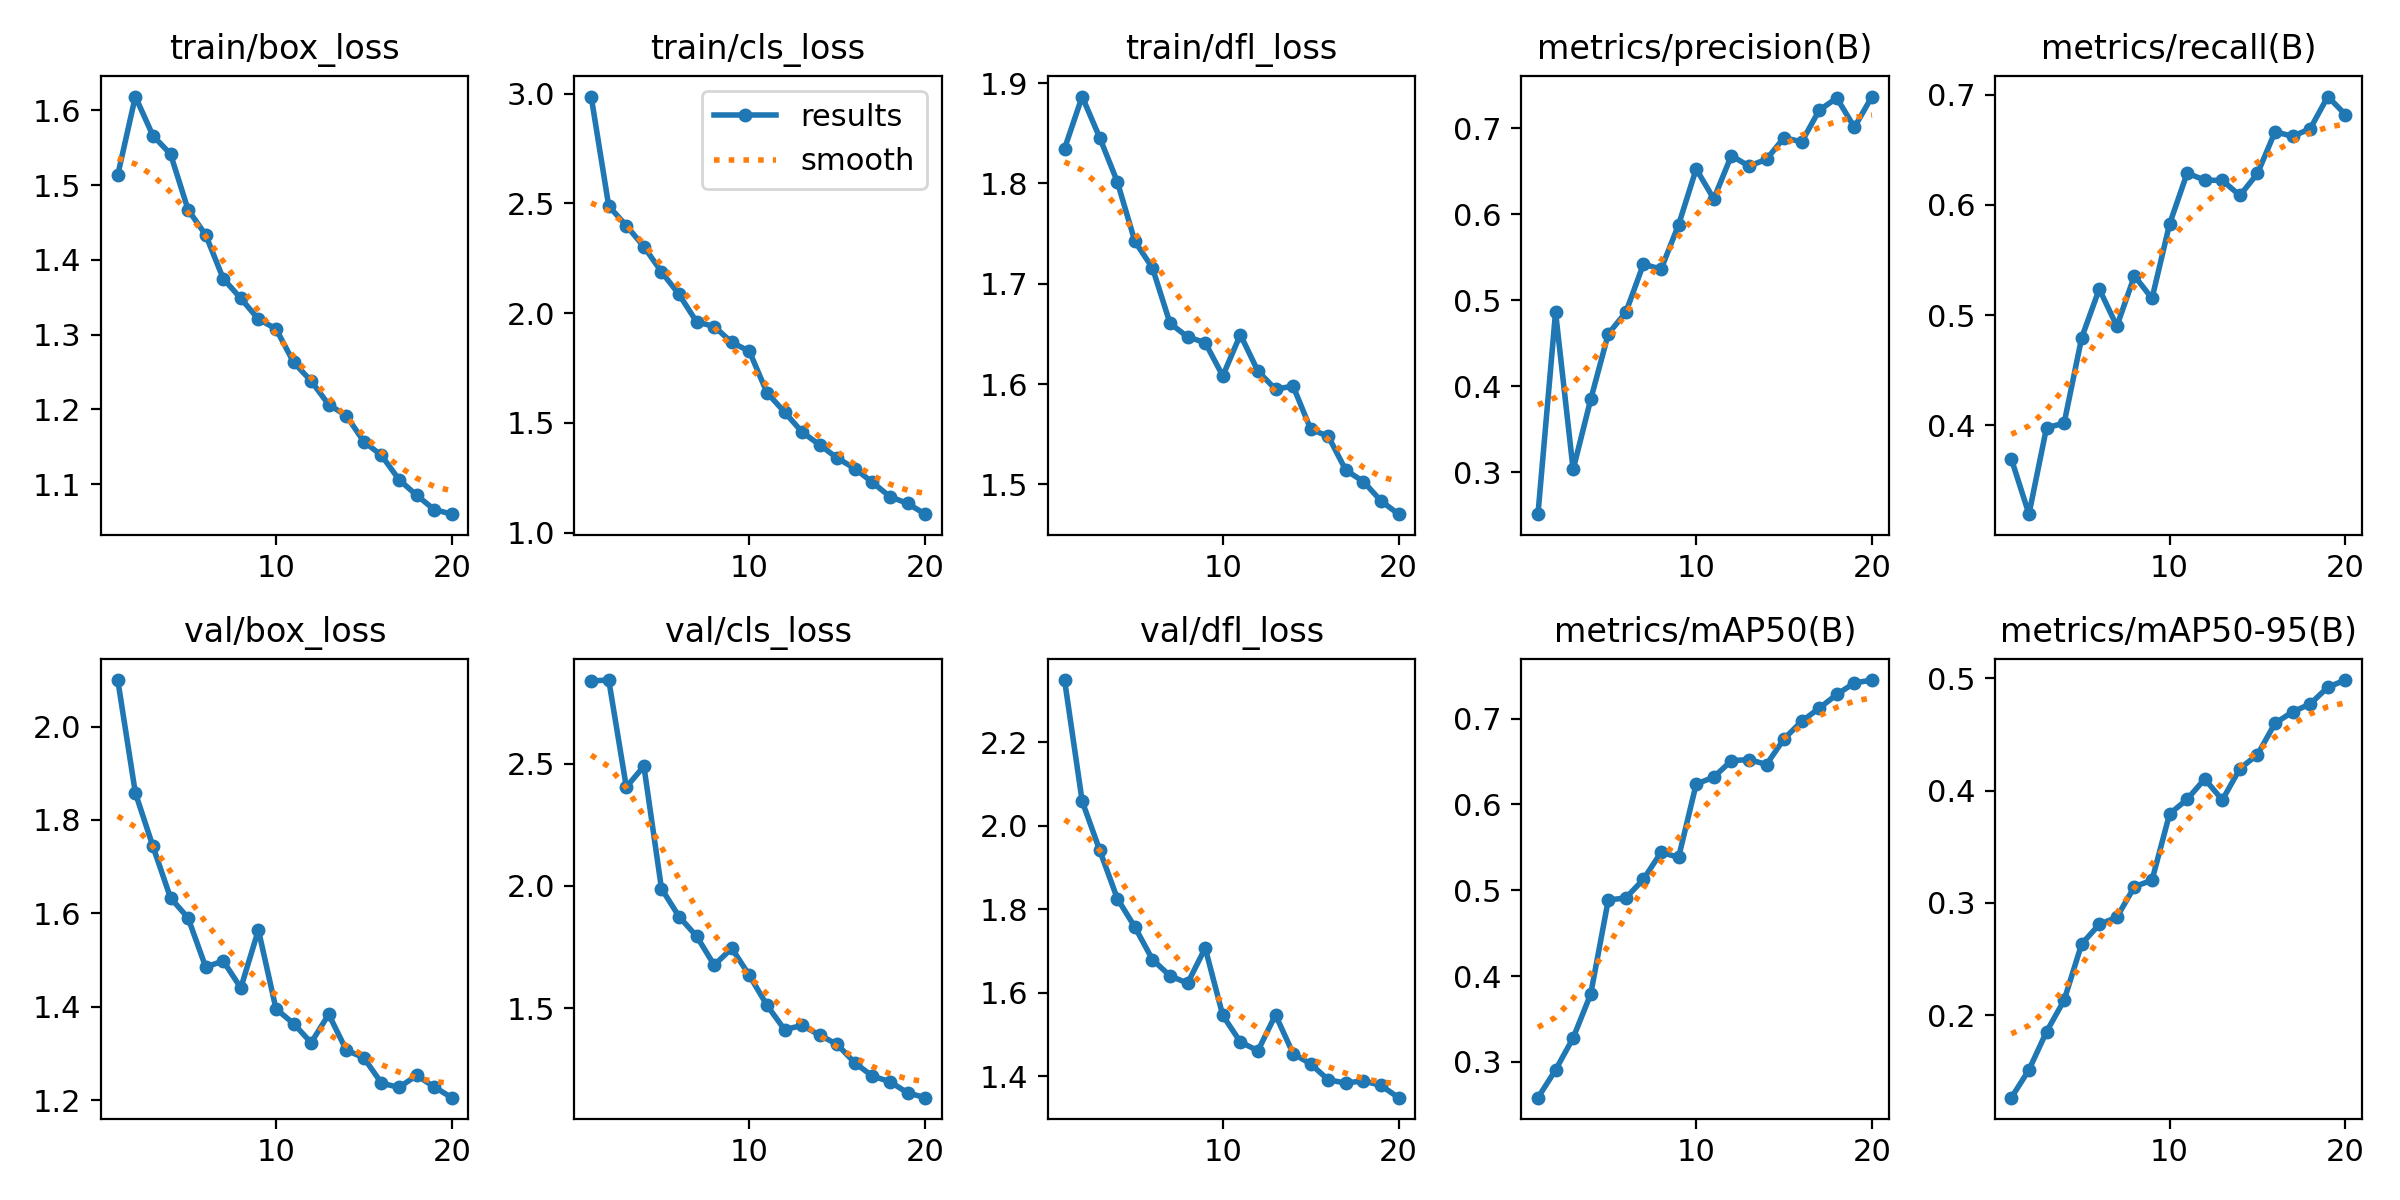

The file beside this chart, header and first rows:
epoch, time, train/box_loss, train/cls_loss, train/dfl_loss, metrics/precision(B), metrics/recall(B), metrics/mAP50(B), metrics/mAP50-95(B), val/box_loss, val/cls_loss, val/dfl_loss, lr/pg0, lr/pg1, lr/pg2
1, 162.3, 1.514, 2.986, 1.835, 0.2516, 0.3692, 0.2582, 0.1265, 2.1, 2.838, 2.35, 0.0003322, 0.0003322, 0.0003322
2, 341, 1.618, 2.487, 1.887, 0.4864, 0.319, 0.2905, 0.1512, 1.858, 2.841, 2.059, 0.0006326, 0.0006326, 0.0006326
3, 492.6, 1.566, 2.398, 1.846, 0.3035, 0.3976, 0.3278, 0.1852, 1.743, 2.404, 1.941, 0.0008999, 0.0008999, 0.0008999
4, 669.8, 1.542, 2.303, 1.802, 0.3849, 0.4017, 0.379, 0.2133, 1.633, 2.489, 1.826, 0.0008515, 0.0008515, 0.0008515
5, 822.8, 1.467, 2.188, 1.742, 0.461, 0.4794, 0.4887, 0.2635, 1.59, 1.989, 1.757, 0.000802, 0.000802, 0.000802
6, 973.9, 1.433, 2.085, 1.716, 0.4863, 0.5236, 0.491, 0.2809, 1.485, 1.875, 1.679, 0.0007525, 0.0007525, 0.0007525
7, 1126, 1.375, 1.96, 1.661, 0.5422, 0.4899, 0.5127, 0.2872, 1.498, 1.795, 1.64, 0.000703, 0.000703, 0.000703
8, 1277, 1.349, 1.939, 1.647, 0.5361, 0.5355, 0.5442, 0.3144, 1.44, 1.677, 1.623, 0.0006535, 0.0006535, 0.0006535
9, 1430, 1.321, 1.867, 1.641, 0.5879, 0.5151, 0.5384, 0.3203, 1.564, 1.746, 1.707, 0.000604, 0.000604, 0.000604
10, 1584, 1.308, 1.826, 1.608, 0.6527, 0.5827, 0.6238, 0.3793, 1.396, 1.634, 1.545, 0.0005545, 0.0005545, 0.0005545
11, 1748, 1.263, 1.638, 1.649, 0.6179, 0.6289, 0.6319, 0.3924, 1.364, 1.513, 1.482, 0.000505, 0.000505, 0.000505
12, 1900, 1.238, 1.549, 1.613, 0.6681, 0.6226, 0.6509, 0.4105, 1.323, 1.413, 1.461, 0.0004555, 0.0004555, 0.0004555
13, 2052, 1.206, 1.458, 1.595, 0.656, 0.6222, 0.6524, 0.3917, 1.384, 1.43, 1.547, 0.000406, 0.000406, 0.000406
14, 2203, 1.192, 1.399, 1.598, 0.6639, 0.6086, 0.6466, 0.4196, 1.307, 1.391, 1.454, 0.0003565, 0.0003565, 0.0003565
15, 2353, 1.157, 1.339, 1.555, 0.6891, 0.6286, 0.6765, 0.4322, 1.291, 1.352, 1.429, 0.000307, 0.000307, 0.000307
16, 2505, 1.139, 1.292, 1.548, 0.6841, 0.6665, 0.6968, 0.4601, 1.236, 1.277, 1.391, 0.0002575, 0.0002575, 0.0002575
17, 2657, 1.106, 1.228, 1.514, 0.7209, 0.6623, 0.7122, 0.4703, 1.227, 1.223, 1.383, 0.000208, 0.000208, 0.000208
18, 2807, 1.085, 1.163, 1.503, 0.7351, 0.6693, 0.7282, 0.4773, 1.253, 1.2, 1.389, 0.0001585, 0.0001585, 0.0001585
19, 2959, 1.066, 1.133, 1.483, 0.7011, 0.6985, 0.7417, 0.4922, 1.228, 1.155, 1.377, 0.000109, 0.000109, 0.000109
20, 3109, 1.06, 1.084, 1.47, 0.7368, 0.6822, 0.745, 0.4986, 1.205, 1.135, 1.348, 5.95e-05, 5.95e-05, 5.95e-05
